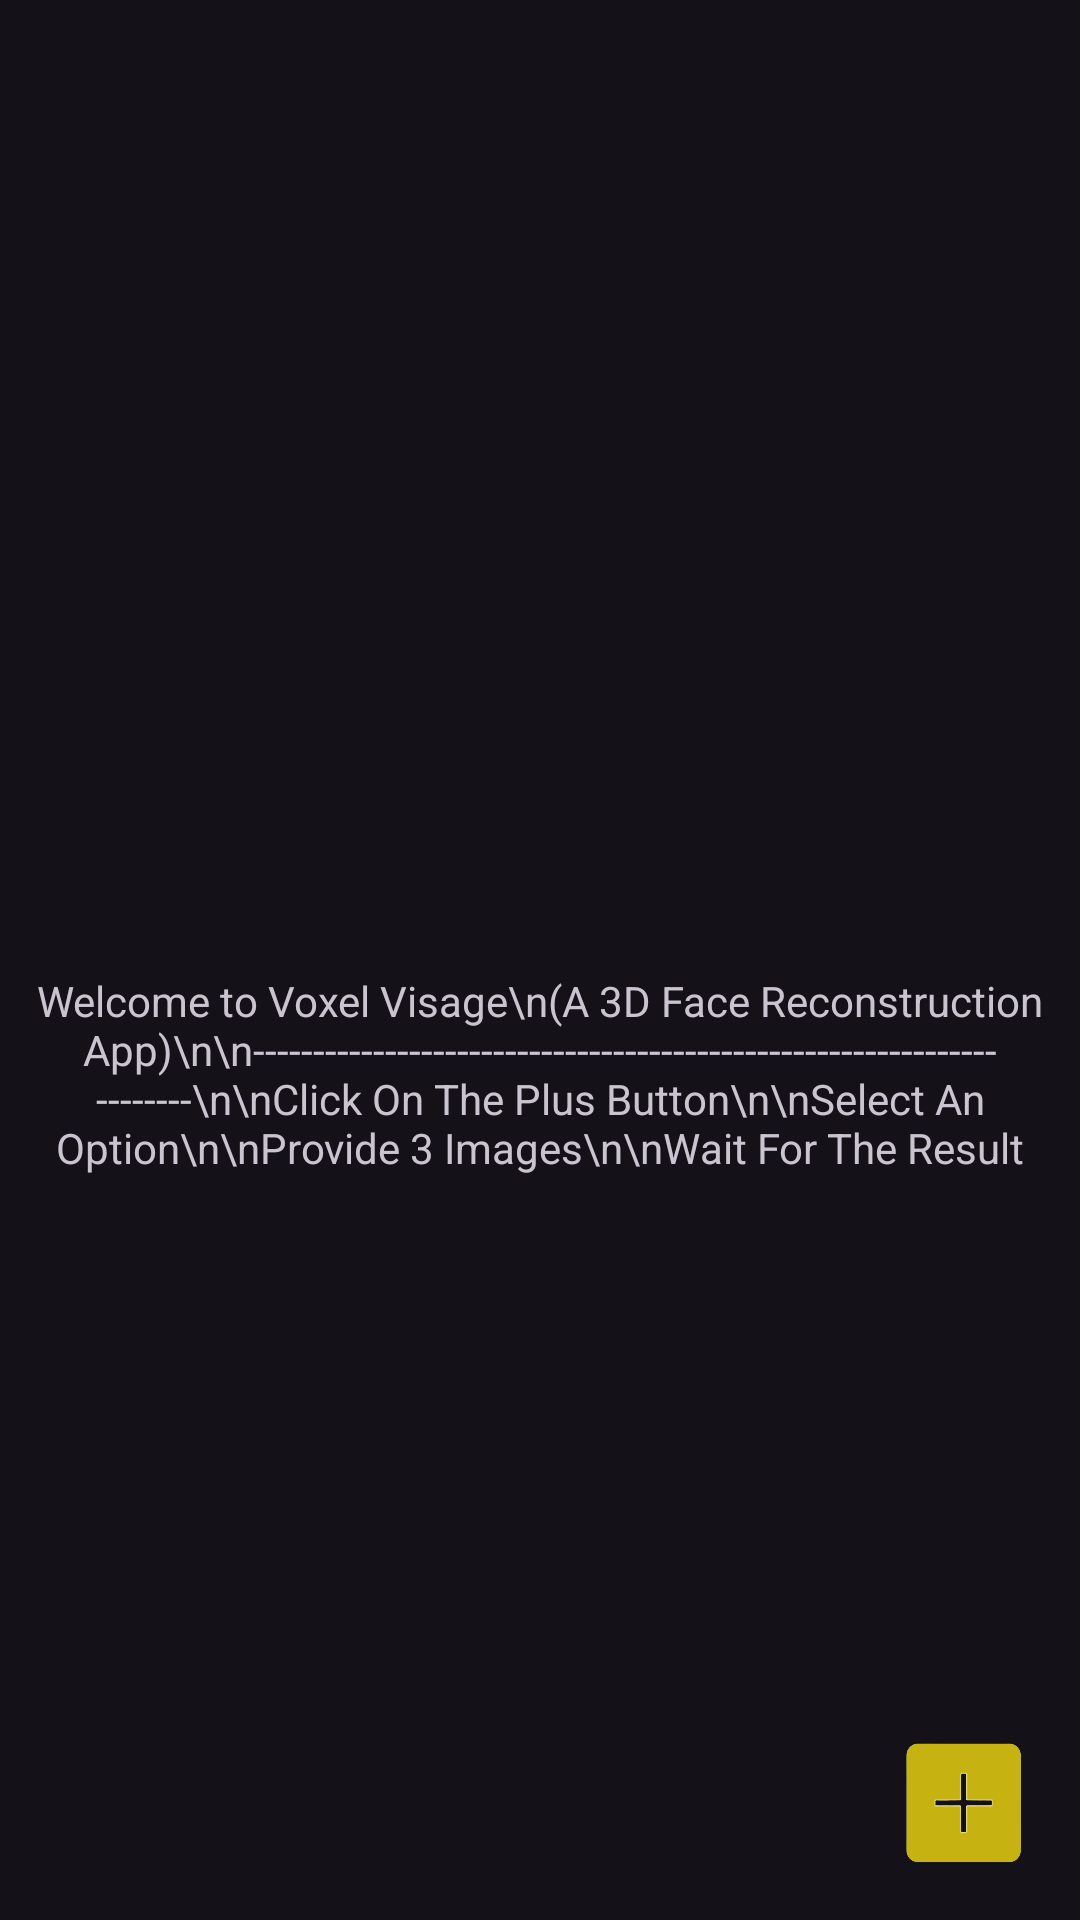

Reconstruct the res/layout file that produces this screen, plus the resources it refers to.
<!-- AndroidManifest.xml: application theme AppTheme -->
<!-- res/layout/fragment_home.xml -->
<layout xmlns:android="http://schemas.android.com/apk/res/android"
    xmlns:tools="http://schemas.android.com/tools">

    <data>
        <variable
            name="viewModel"
            type="com.example.voxelvisage.ui.home.HomeViewModel" />
    </data>

    <RelativeLayout
        android:layout_width="match_parent"
        android:layout_height="match_parent"
        tools:context=".ui.home.HomeFragment">

        <RelativeLayout
            android:layout_width="wrap_content"
            android:layout_height="wrap_content"
            android:layout_centerInParent="true">

            <ImageView
                android:id="@+id/centeredImage"
                android:layout_width="60dp"
                android:layout_height="60dp"
                android:src="@drawable/wavinghand"
                android:layout_centerHorizontal="true"/>

            <TextView
                android:id="@+id/bulletPoints"
                android:layout_width="wrap_content"
                android:layout_height="wrap_content"
                android:layout_below="@id/centeredImage"
                android:layout_marginTop="16dp"
                android:text="Welcome to Voxel Visage\n(A 3D Face Reconstruction App)\n\n----------------------------------------------------------------------\n\nClick On The Plus Button\n\nSelect An Option\n\nProvide 3 Images\n\nWait For The Result"
                android:textAlignment="center"
                android:gravity="center"
                tools:ignore="HardcodedText" />

        </RelativeLayout>

        <ImageButton
            android:id="@+id/curvedSquare"
            android:layout_width="45dp"
            android:layout_height="45dp"
            android:layout_alignParentEnd="true"
            android:layout_alignParentBottom="true"
            android:layout_marginEnd="16dp"
            android:layout_marginBottom="16dp"
            android:background="@drawable/add_btn"
            android:clickable="true"
            android:focusable="true"
            android:importantForAccessibility="no"
            tools:ignore="TouchTargetSizeCheck" />


    </RelativeLayout>
</layout>
<!-- resources referenced by this layout -->
<resources>
  <!-- drawable add_btn: png bitmap (drawable, 32654 bytes) -->
  <style name="AppTheme" parent="Theme.Material3.Dark">
          
          <item name="colorPrimary">@color/colorPrimary</item>
          <item name="colorPrimaryDark">@color/colorPrimaryDark</item>
          <item name="colorAccent">@color/colorAccent</item>
  
          <item name="android:windowTranslucentNavigation">true</item>
  
          <item name="toolbarStyle">@style/ToolbarStyle</item>
          <item name="popupMenuStyle">@style/PopupMenuStyle</item>
          <item name="actionOverflowButtonStyle">@style/OverflowIconStyle</item>
      </style>
  <color name="colorPrimary">#C3AA14</color>
  <color name="colorPrimaryDark">#C3AA14</color>
  <color name="colorAccent">#FF4081</color>
  <style name="ToolbarStyle" parent="Widget.Material3.Toolbar">
          <item name="android:background">@color/colorPrimary</item>
      </style>
  <style name="PopupMenuStyle" parent="Widget.Material3.PopupMenu">
          <item name="overlapAnchor">true</item>
      </style>
  <style name="OverflowIconStyle" parent="Widget.AppCompat.ActionButton.Overflow">
          <item name="android:tint">#FFFFFF</item>
      </style>
</resources>
